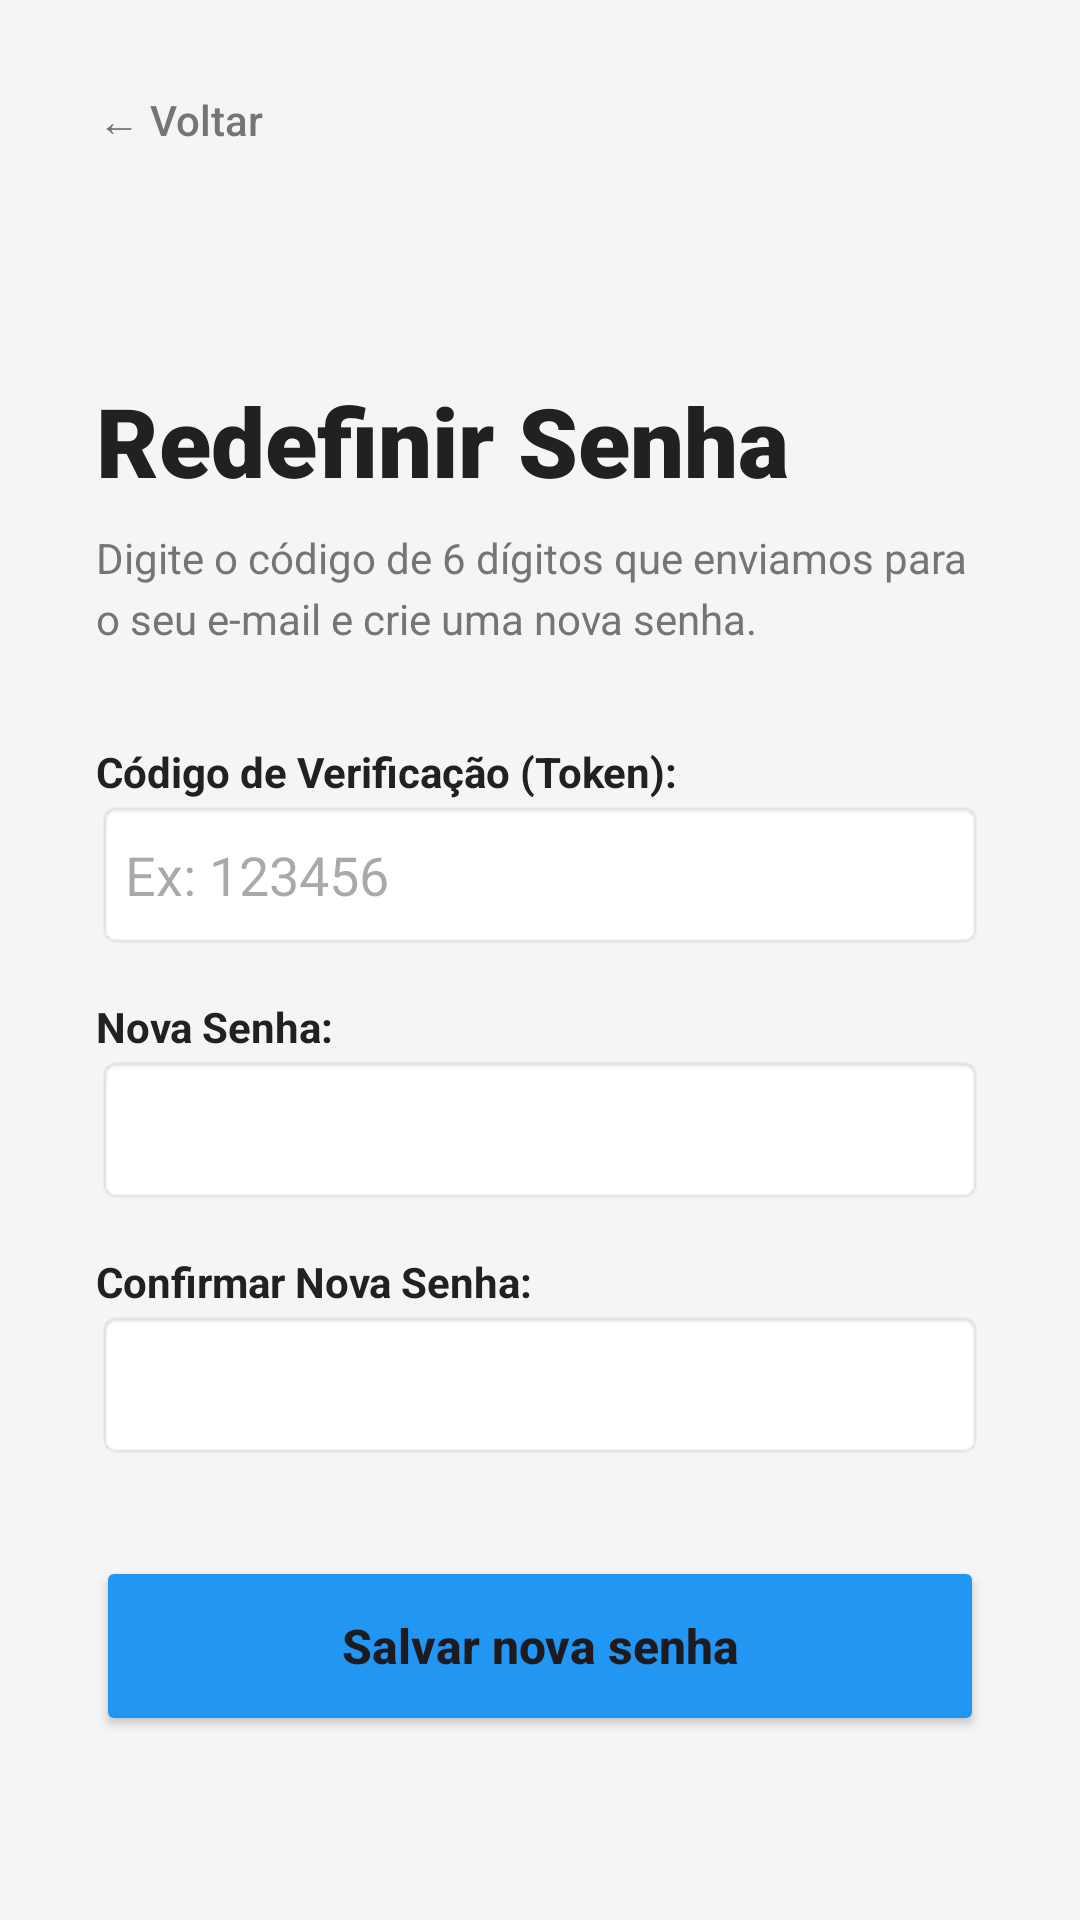

This screen was rendered from an Android layout file. Write that file and the resources it references.
<!-- AndroidManifest.xml: application theme Theme.LocalReview -->
<!-- res/layout/activity_recuperacao2.xml -->
<?xml version="1.0" encoding="utf-8"?>
<androidx.constraintlayout.widget.ConstraintLayout
    xmlns:android="http://schemas.android.com/apk/res/android"
    xmlns:app="http://schemas.android.com/apk/res-auto"
    android:layout_width="match_parent"
    android:layout_height="match_parent"
    android:background="#F5F5F5"
    android:fitsSystemWindows="true">

    
    <Button
        android:id="@+id/btn_voltar_login"
        android:layout_width="wrap_content"
        android:layout_height="wrap_content"
        android:text="← Voltar"
        android:background="#00000000"
        android:textColor="#757575"
        android:textAllCaps="false"
        android:layout_marginTop="16dp"
        android:layout_marginStart="16dp"
        app:layout_constraintTop_toTopOf="parent"
        app:layout_constraintStart_toStartOf="parent" />

    
    
    <ScrollView
        android:layout_width="0dp"
        android:layout_height="0dp"
        android:fillViewport="true"
        app:layout_constraintTop_toBottomOf="@id/btn_voltar_login"
        app:layout_constraintBottom_toBottomOf="parent"
        app:layout_constraintStart_toStartOf="parent"
        app:layout_constraintEnd_toEndOf="parent">

        
        <LinearLayout
            android:layout_width="match_parent"
            android:layout_height="wrap_content"
            android:orientation="vertical"
            android:padding="32dp"
            android:gravity="center_vertical">

            <TextView
                android:layout_width="wrap_content"
                android:layout_height="wrap_content"
                android:text="Redefinir Senha"
                android:textSize="32sp"
                android:fontFamily="sans-serif-black"
                android:textColor="#212121"
                android:layout_marginBottom="8dp" />

            <TextView
                android:layout_width="wrap_content"
                android:layout_height="wrap_content"
                android:text="Digite o código de 6 dígitos que enviamos para o seu e-mail e crie uma nova senha."
                android:textSize="14sp"
                android:textColor="#757575"
                android:lineSpacingExtra="4dp"
                android:layout_marginBottom="32dp" />

            
            <TextView
                android:layout_width="wrap_content"
                android:layout_height="wrap_content"
                android:text="Código de Verificação (Token):"
                android:textStyle="bold"
                android:textColor="#212121"/>
            <EditText
                android:id="@+id/input_token"
                android:layout_width="match_parent"
                android:layout_height="50dp"
                android:inputType="number"
                android:maxLength="6"
                android:hint="Ex: 123456"
                android:background="@android:drawable/editbox_background_normal"
                android:layout_marginBottom="16dp"/>

            
            <TextView
                android:layout_width="wrap_content"
                android:layout_height="wrap_content"
                android:text="Nova Senha:"
                android:textStyle="bold"
                android:textColor="#212121"/>
            <EditText
                android:id="@+id/input_nova_senha"
                android:layout_width="match_parent"
                android:layout_height="50dp"
                android:inputType="textPassword"
                android:background="@android:drawable/editbox_background_normal"
                android:layout_marginBottom="16dp"/>

            
            <TextView
                android:layout_width="wrap_content"
                android:layout_height="wrap_content"
                android:text="Confirmar Nova Senha:"
                android:textStyle="bold"
                android:textColor="#212121"/>
            <EditText
                android:id="@+id/input_confirma_senha"
                android:layout_width="match_parent"
                android:layout_height="50dp"
                android:inputType="textPassword"
                android:background="@android:drawable/editbox_background_normal"
                android:layout_marginBottom="32dp"/>

            
            <Button
                android:id="@+id/btn_redefinir_senha"
                android:layout_width="match_parent"
                android:layout_height="60dp"
                android:text="Salvar nova senha"
                android:textAllCaps="false"
                android:textSize="16sp"
                android:textStyle="bold"
                android:backgroundTint="#2196F3"
                android:elevation="4dp" />

        </LinearLayout>
    </ScrollView>

</androidx.constraintlayout.widget.ConstraintLayout>
<!-- resources referenced by this layout -->
<resources>
  <style name="Theme.LocalReview" parent="Base.Theme.LocalReview" />
  <style name="Base.Theme.LocalReview" parent="Theme.Material3.DayNight.NoActionBar">
          
          
      </style>
</resources>
